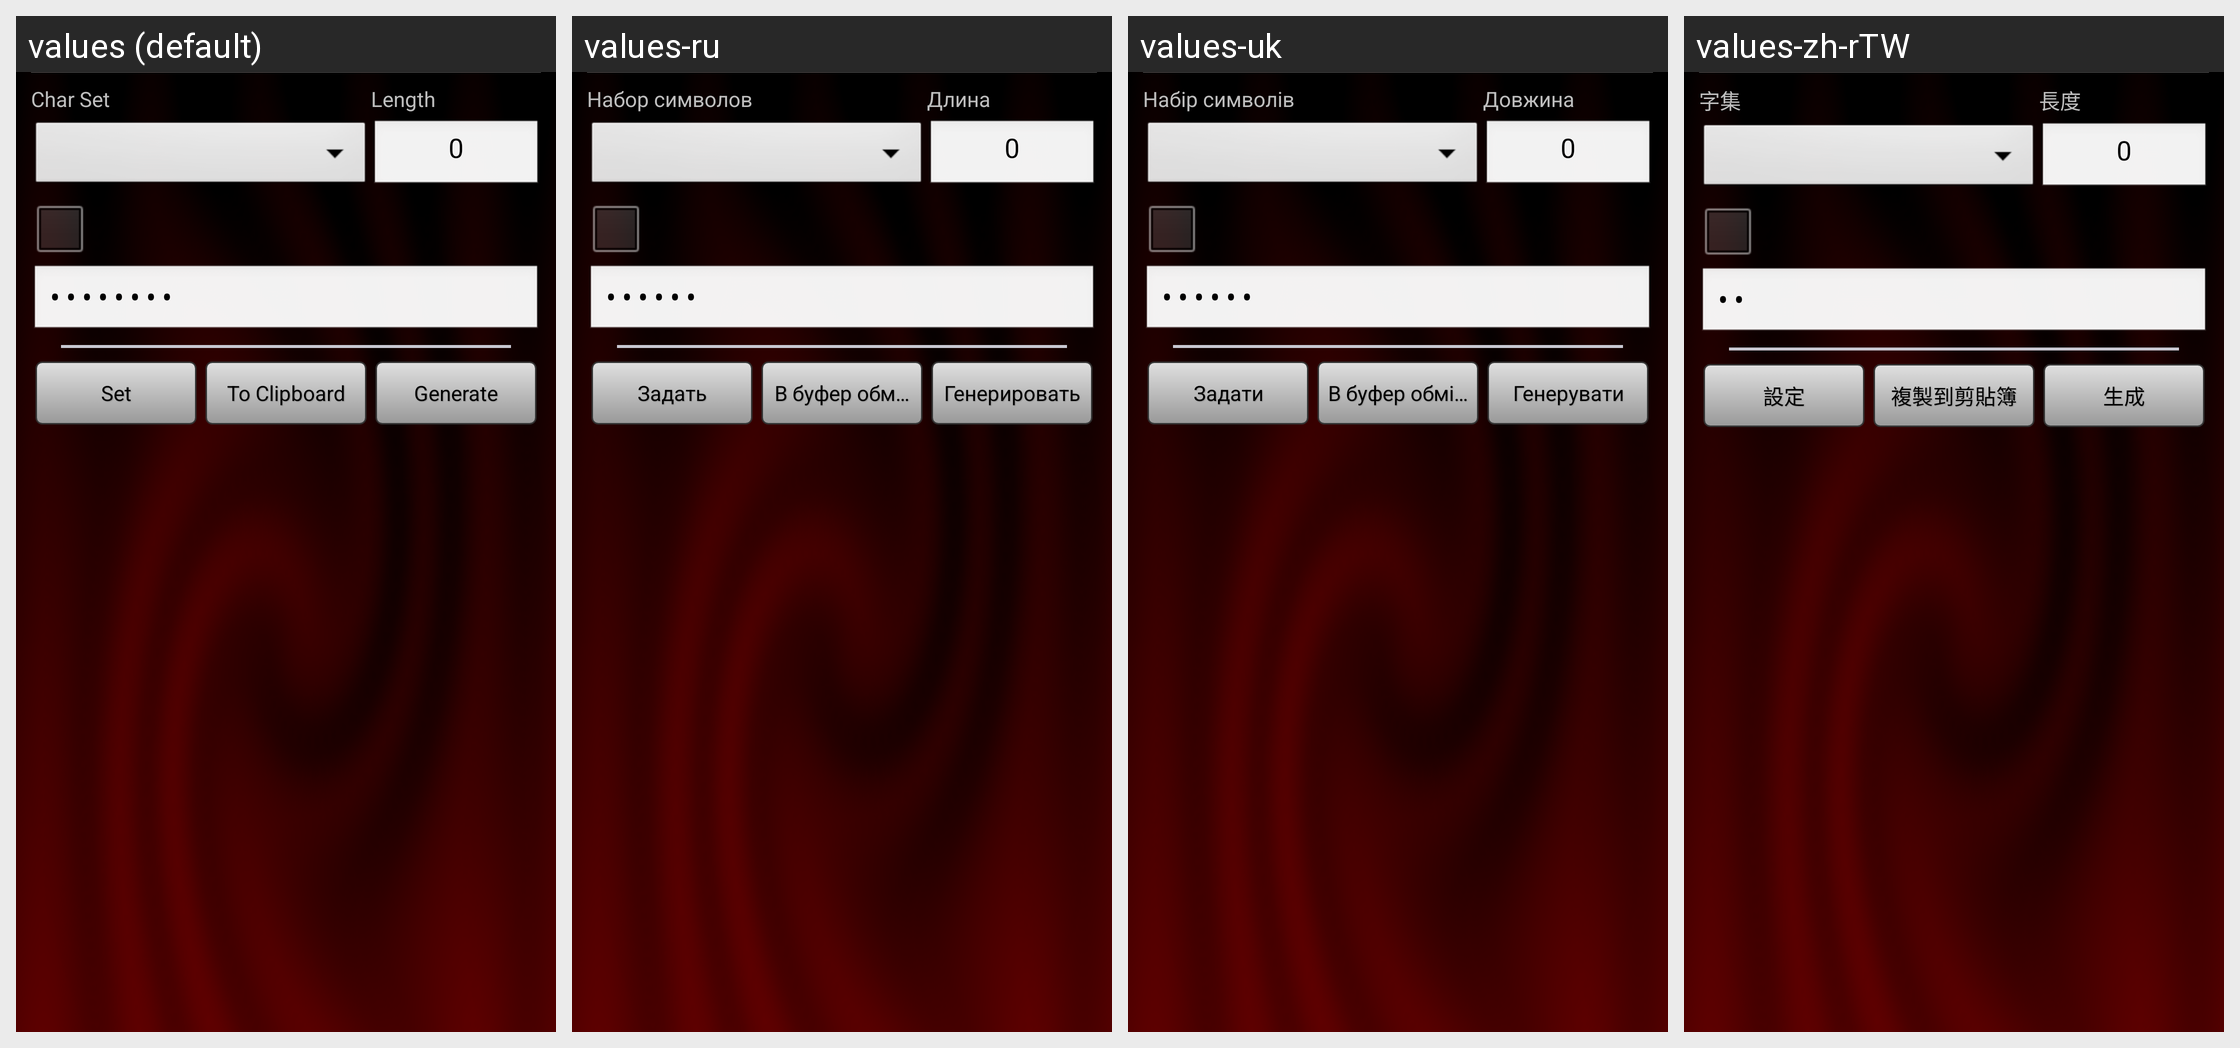

Strings drawn on this Android screen and how each of the app's shown locales translates them:
Android screen res/layout/lc_passwordgenerator_dialog.xml rendered under 4 locales, left to right: values (default), values-ru, values-uk, values-zh-rTW. Device: Nexus 5 (rendered at 1080×1920; each locale shown at half size, 540×960, under a caption strip naming it); theme AppTheme.
Other locales in the repository, not shown: values-cs, values-zh-rCN.
Strings drawn on this screen, with the default value and each locale's value (text and hints the layout hard-codes, and strings that could not be matched under every locale, appear in the picture but are not listed):

passwordGeneratorDialog_charset_text
  values: Char Set
  values-ru: Набор символов
  values-uk: Набір символів
  values-zh-rTW: 字集

passwordGeneratorDialog_lehgth_text
  values: Length
  values-ru: Длина
  values-uk: Довжина
  values-zh-rTW: 長度

common_password_text
  values: Password
  values-ru: Пароль
  values-uk: Пароль
  values-zh-rTW: 密碼

passwordGeneratorDialog_set_text
  values: Set
  values-ru: Задать
  values-uk: Задати
  values-zh-rTW: 設定

passwordGeneratorDialog_toClipboard_text
  values: To Clipboard
  values-ru: В буфер обмена
  values-uk: В буфер обміну
  values-zh-rTW: 複製到剪貼簿

passwordGeneratorDialog_generate_text
  values: Generate
  values-ru: Генерировать
  values-uk: Генерувати
  values-zh-rTW: 生成
